The GitHub repository matcgoes/fastai-sportsball-classifier contains a labelled image folder "processed" with 13 categories: american football, basketball, bowling, cricket, golf, ice hockey, lacross, pool, rugby, soccer, softball, tennis, volleyball. Examples follow, each with its label.

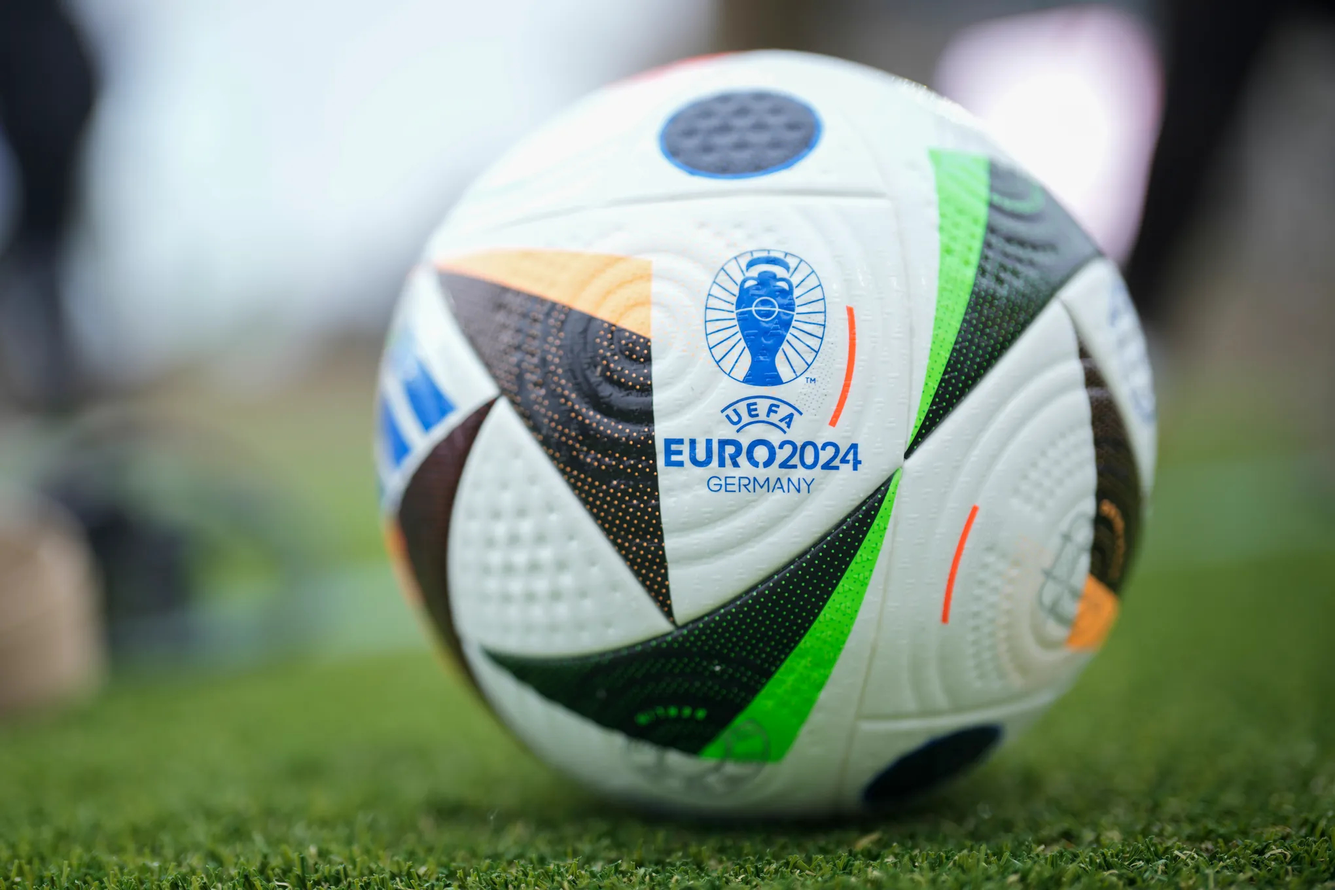
Label: soccer

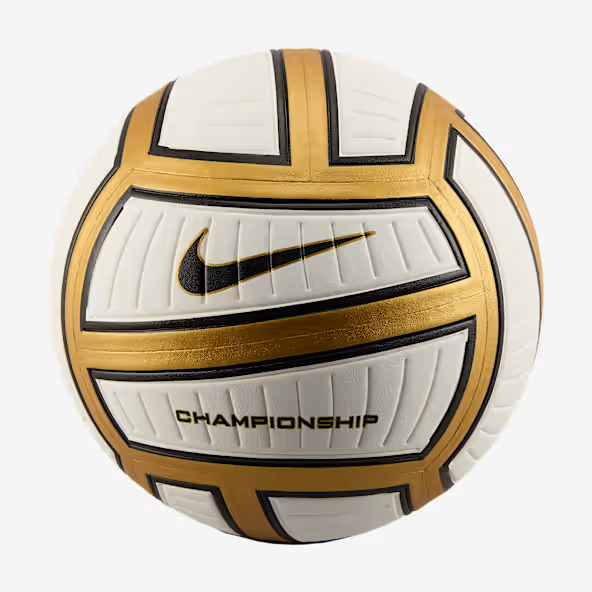
Label: volleyball

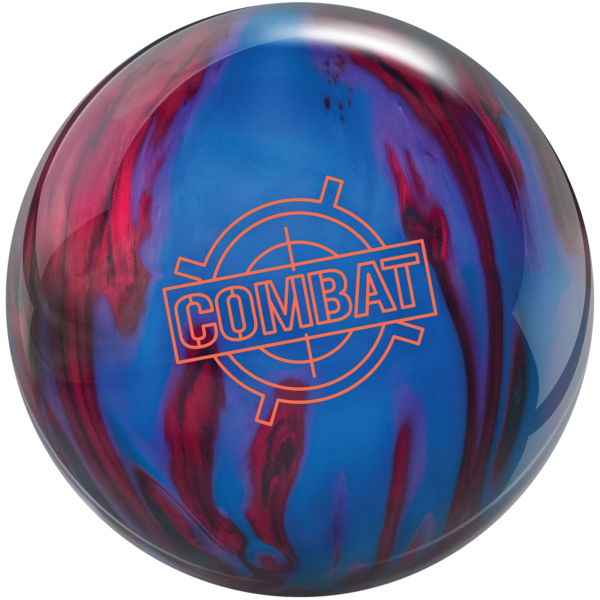
Label: bowling

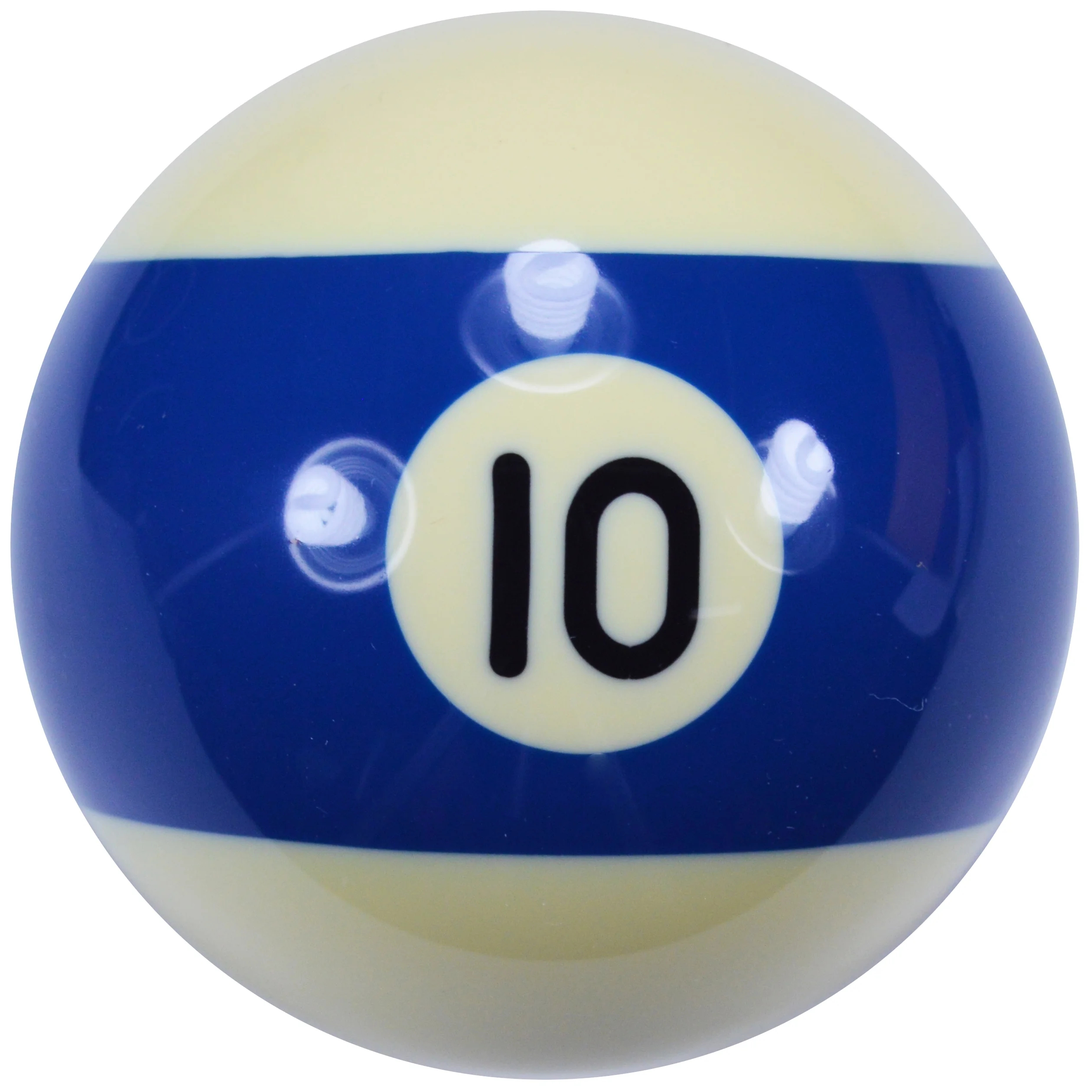
Label: pool

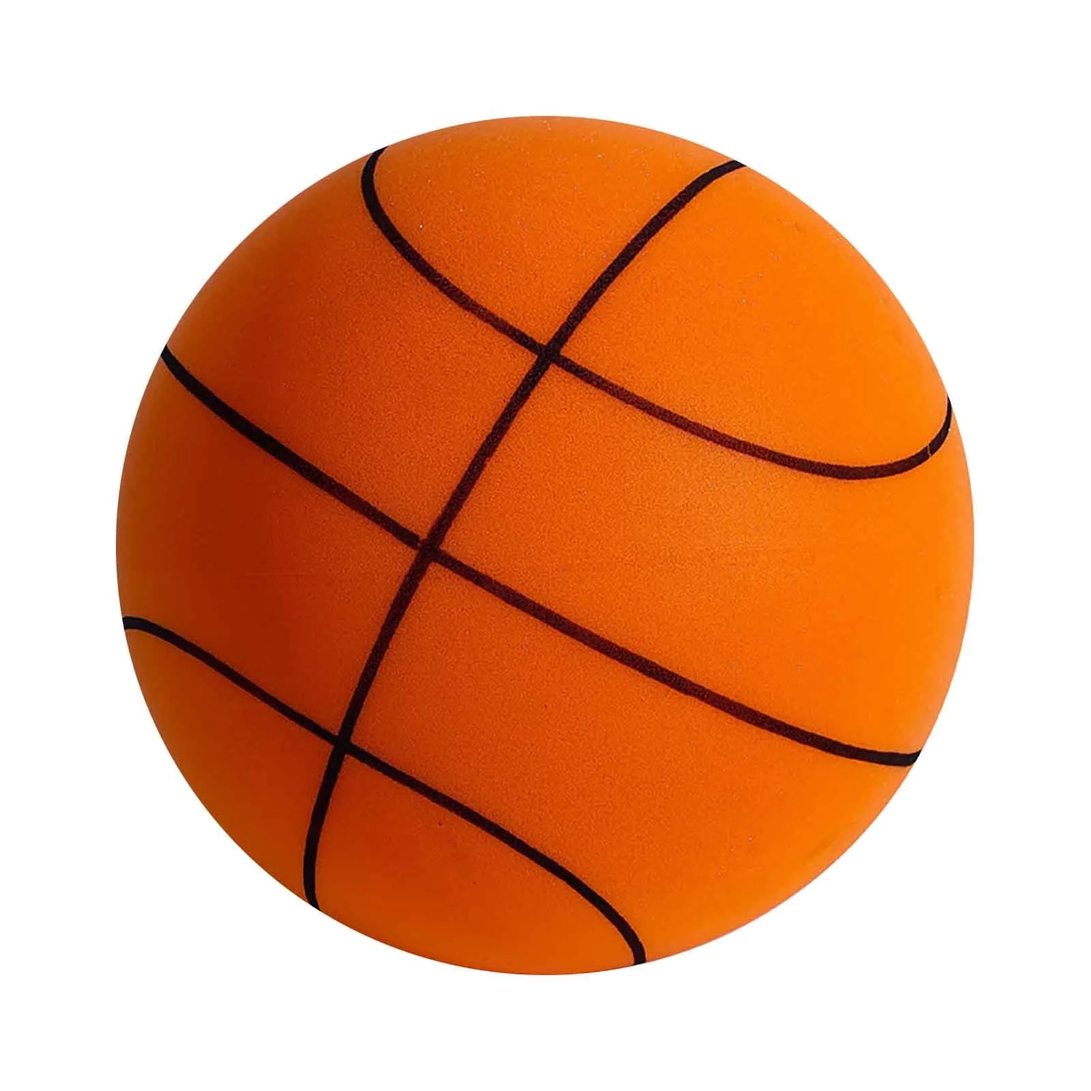
Label: basketball

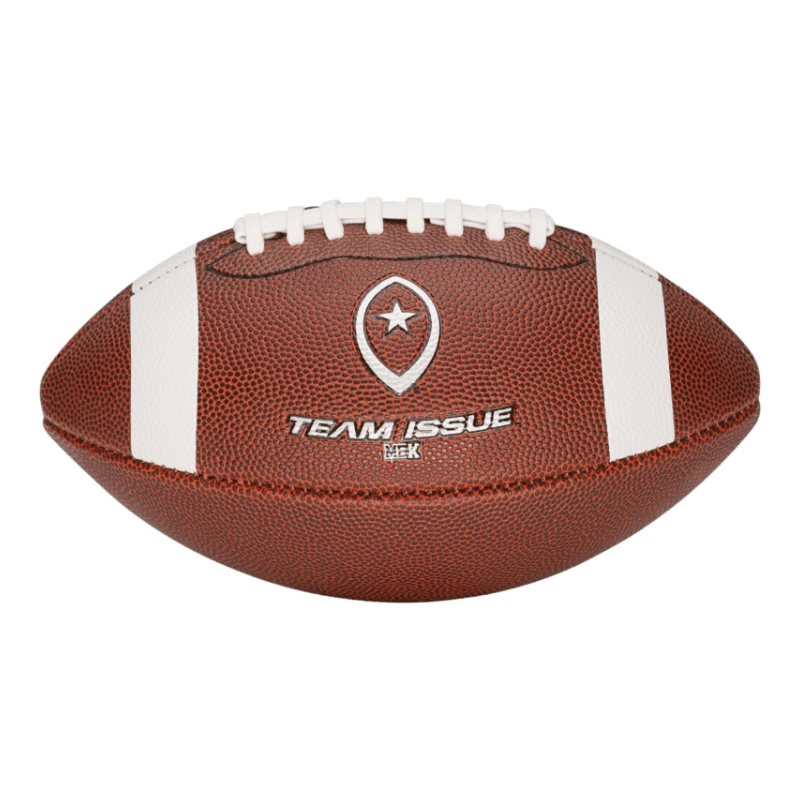
Label: american football
